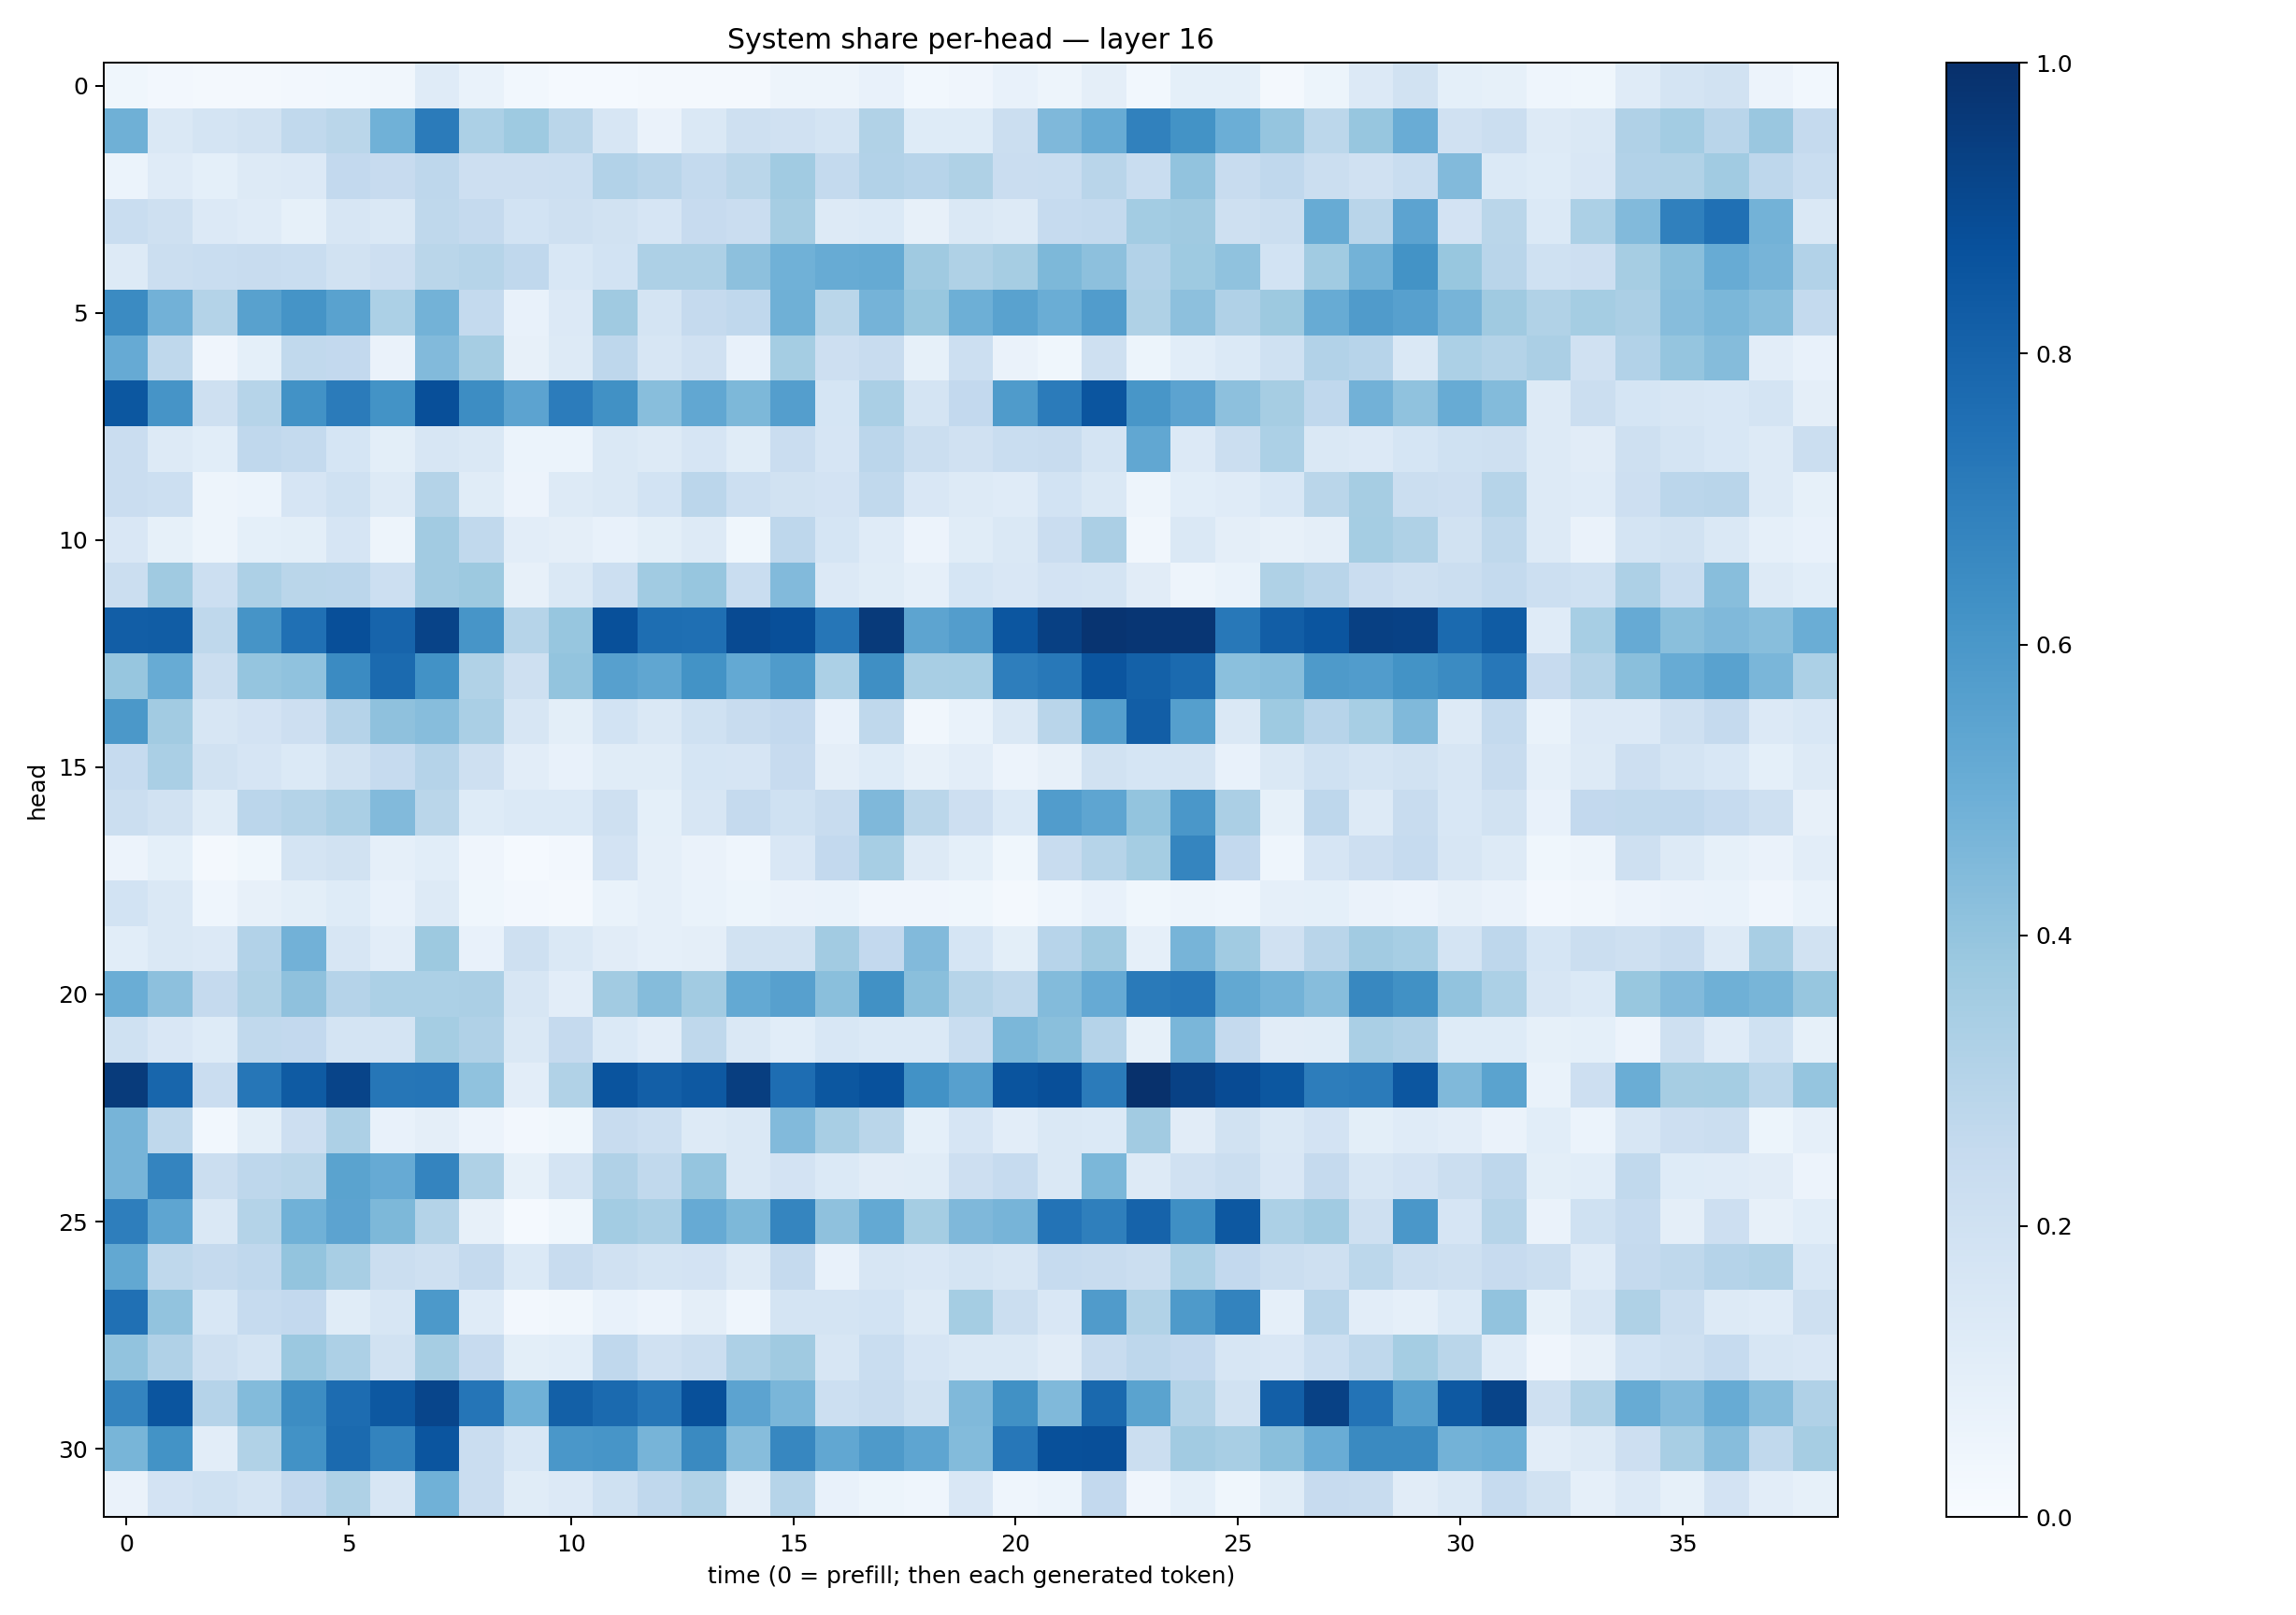

The table this chart was drawn from, first rows:
0.037997693, 0.025678651, 0.023367565, 0.023098867, 0.023713844, 0.031065736, 0.033754792, 0.11894443, 0.06736293, 0.030942261, 0.013003871, 0.015261594, 0.019858075, 0.020480294, 0.022269845, 0.049590107, 0.04940218, 0.07285499, 0.030627709, 0.04026474, 0.07644675, 0.050137937, 0.09534064, 0.027722554
0.4919, 0.1449, 0.173, 0.1885, 0.2644, 0.2874, 0.4847, 0.7105, 0.3308, 0.3733, 0.2859, 0.1577, 0.06255, 0.1458, 0.2061, 0.1976, 0.1776, 0.3156, 0.1242, 0.124, 0.2192, 0.4525, 0.5088, 0.6872
0.06112, 0.1181, 0.09222, 0.1262, 0.1331, 0.2605, 0.2456, 0.2745, 0.2116, 0.2121, 0.2157, 0.3117, 0.2921, 0.2543, 0.2854, 0.3639, 0.2558, 0.3118, 0.2954, 0.3212, 0.2293, 0.2337, 0.2906, 0.2339
0.233, 0.2082, 0.1351, 0.1204, 0.08254, 0.1624, 0.1422, 0.2715, 0.2527, 0.1865, 0.2064, 0.1906, 0.1654, 0.2456, 0.2285, 0.3512, 0.1294, 0.1377, 0.08087, 0.148, 0.1287, 0.2466, 0.2551, 0.3564
0.1264, 0.226, 0.2314, 0.2363, 0.2339, 0.1952, 0.2141, 0.2855, 0.2985, 0.2676, 0.1524, 0.1846, 0.3245, 0.3277, 0.4179, 0.4848, 0.5079, 0.5177, 0.3675, 0.3206, 0.349, 0.4533, 0.4167, 0.3098
0.6513, 0.481, 0.3086, 0.5556, 0.6134, 0.5511, 0.3296, 0.4803, 0.2565, 0.07334, 0.1355, 0.3684, 0.1745, 0.252, 0.2681, 0.4887, 0.2871, 0.4759, 0.3893, 0.4959, 0.5521, 0.5015, 0.5777, 0.3207
0.5142, 0.2697, 0.04049, 0.09339, 0.2639, 0.2585, 0.06452, 0.4447, 0.3496, 0.07952, 0.126, 0.2771, 0.1603, 0.1975, 0.07043, 0.3543, 0.2122, 0.241, 0.08316, 0.217, 0.06331, 0.03881, 0.2109, 0.05452
0.8482, 0.6126, 0.2045, 0.3, 0.6228, 0.7104, 0.6202, 0.8819, 0.6437, 0.5464, 0.7037, 0.6287, 0.4293, 0.5287, 0.4569, 0.5694, 0.1714, 0.337, 0.1739, 0.2585, 0.5825, 0.7104, 0.8594, 0.603
0.2293, 0.1302, 0.1081, 0.2661, 0.2571, 0.1709, 0.09781, 0.1588, 0.1466, 0.059, 0.06154, 0.1458, 0.125, 0.1654, 0.1156, 0.2303, 0.1641, 0.2818, 0.2259, 0.1988, 0.2324, 0.2357, 0.1743, 0.5274
0.2274, 0.2159, 0.04785, 0.06094, 0.1674, 0.2016, 0.1284, 0.3073, 0.116, 0.05595, 0.1278, 0.1484, 0.1846, 0.2845, 0.2173, 0.1914, 0.1836, 0.264, 0.1501, 0.1278, 0.1207, 0.1858, 0.1471, 0.04781
0.1507, 0.08508, 0.04847, 0.09263, 0.1004, 0.1641, 0.0487, 0.3614, 0.2631, 0.1021, 0.0952, 0.07788, 0.09948, 0.1323, 0.03642, 0.2768, 0.1702, 0.1208, 0.05821, 0.1163, 0.1471, 0.2287, 0.3341, 0.03276
0.2209, 0.3688, 0.2187, 0.3265, 0.2874, 0.2816, 0.2177, 0.3613, 0.377, 0.08113, 0.1415, 0.2155, 0.365, 0.3917, 0.2336, 0.4437, 0.1351, 0.1135, 0.08661, 0.1683, 0.1487, 0.1836, 0.1744, 0.1094
0.8205, 0.8271, 0.271, 0.6111, 0.7526, 0.8823, 0.8006, 0.9233, 0.6077, 0.2998, 0.3942, 0.8769, 0.7585, 0.7544, 0.8947, 0.8813, 0.729, 0.9589, 0.5422, 0.5721, 0.855, 0.9359, 0.9837, 0.9752
0.3941, 0.509, 0.2217, 0.3983, 0.4086, 0.6499, 0.775, 0.6245, 0.3154, 0.2085, 0.4018, 0.5588, 0.5342, 0.6196, 0.523, 0.5858, 0.3289, 0.6336, 0.3404, 0.3476, 0.6987, 0.7208, 0.8556, 0.8103
0.5949, 0.3614, 0.1617, 0.1809, 0.2128, 0.3013, 0.411, 0.4326, 0.3369, 0.1631, 0.09904, 0.1863, 0.1439, 0.2003, 0.2345, 0.2584, 0.07631, 0.2722, 0.03421, 0.0669, 0.1478, 0.2911, 0.5631, 0.8231
0.2472, 0.3392, 0.1883, 0.1642, 0.139, 0.1908, 0.247, 0.3033, 0.2034, 0.103, 0.0739, 0.1161, 0.1167, 0.1683, 0.1644, 0.2458, 0.0961, 0.1216, 0.08181, 0.105, 0.05507, 0.08174, 0.1919, 0.1699
0.2244, 0.1917, 0.1162, 0.2838, 0.3067, 0.3379, 0.4438, 0.2865, 0.1243, 0.1383, 0.1376, 0.2036, 0.09318, 0.163, 0.2531, 0.2019, 0.2376, 0.4509, 0.2883, 0.2127, 0.1399, 0.5771, 0.539, 0.3991
0.05658, 0.0909, 0.01766, 0.03706, 0.1729, 0.1876, 0.08659, 0.1071, 0.04045, 0.01516, 0.02596, 0.1803, 0.08781, 0.0648, 0.04556, 0.1492, 0.2601, 0.3449, 0.1277, 0.09293, 0.03656, 0.2382, 0.297, 0.3546
0.1872, 0.1458, 0.04466, 0.0809, 0.09862, 0.1243, 0.0705, 0.1272, 0.03604, 0.02435, 0.02279, 0.06932, 0.08787, 0.06859, 0.05213, 0.063, 0.06655, 0.04072, 0.04126, 0.03612, 0.0178, 0.04453, 0.07785, 0.038
0.109, 0.1462, 0.1334, 0.3118, 0.4841, 0.1568, 0.1036, 0.376, 0.0763, 0.2063, 0.1461, 0.1131, 0.08661, 0.09596, 0.1892, 0.194, 0.3613, 0.2587, 0.4448, 0.1708, 0.09957, 0.2956, 0.37, 0.08931
0.5022, 0.4165, 0.2529, 0.3211, 0.4133, 0.302, 0.33, 0.3286, 0.3346, 0.1568, 0.1042, 0.3612, 0.4361, 0.3609, 0.5217, 0.56, 0.4241, 0.6257, 0.4237, 0.3004, 0.2731, 0.4378, 0.5127, 0.7143
0.1998, 0.149, 0.1227, 0.265, 0.2581, 0.1751, 0.176, 0.355, 0.3193, 0.1407, 0.2528, 0.1388, 0.103, 0.2715, 0.1451, 0.1079, 0.1531, 0.1375, 0.1373, 0.2323, 0.4578, 0.425, 0.3029, 0.08508
0.9545, 0.792, 0.2267, 0.73, 0.8333, 0.9188, 0.7294, 0.7331, 0.4072, 0.1052, 0.3151, 0.8625, 0.8195, 0.8404, 0.9436, 0.7639, 0.848, 0.8731, 0.6233, 0.5609, 0.8598, 0.8828, 0.708, 0.9948
0.4717, 0.2717, 0.0295, 0.1006, 0.2132, 0.325, 0.0734, 0.09651, 0.05505, 0.02572, 0.03717, 0.2375, 0.2162, 0.1306, 0.1437, 0.4423, 0.3428, 0.2872, 0.09043, 0.1661, 0.1055, 0.1409, 0.1392, 0.3629
0.4704, 0.6737, 0.2252, 0.2745, 0.2875, 0.5476, 0.5151, 0.6752, 0.3211, 0.08538, 0.1789, 0.3166, 0.2645, 0.3955, 0.1436, 0.1834, 0.1375, 0.1096, 0.1157, 0.2133, 0.2499, 0.1413, 0.4571, 0.126
0.6974, 0.5388, 0.1478, 0.3085, 0.4868, 0.5455, 0.4559, 0.3065, 0.07828, 0.01425, 0.03848, 0.3571, 0.3366, 0.5121, 0.4537, 0.6711, 0.4123, 0.5201, 0.3527, 0.4527, 0.4702, 0.7399, 0.694, 0.8014
0.5265, 0.2733, 0.2538, 0.2678, 0.401, 0.3429, 0.2195, 0.2049, 0.2513, 0.1386, 0.2344, 0.1954, 0.173, 0.1823, 0.1318, 0.2503, 0.07102, 0.1594, 0.1515, 0.1766, 0.1568, 0.2492, 0.2405, 0.2225
0.7517, 0.4031, 0.1528, 0.2485, 0.2602, 0.1153, 0.1613, 0.5899, 0.1177, 0.02586, 0.03395, 0.07236, 0.05838, 0.09683, 0.04506, 0.172, 0.1757, 0.187, 0.1254, 0.3531, 0.2208, 0.1494, 0.5805, 0.3146
0.4035, 0.3174, 0.2063, 0.1729, 0.3802, 0.3266, 0.1931, 0.3482, 0.2459, 0.1014, 0.1057, 0.2681, 0.1955, 0.2238, 0.3274, 0.3707, 0.1581, 0.2341, 0.1658, 0.1422, 0.1429, 0.1128, 0.2375, 0.2772
0.6726, 0.8565, 0.3015, 0.4413, 0.6422, 0.768, 0.8471, 0.9177, 0.7336, 0.4874, 0.8152, 0.7765, 0.7273, 0.8776, 0.5453, 0.4641, 0.2187, 0.236, 0.1897, 0.4476, 0.6276, 0.4464, 0.7797, 0.5495
0.4675, 0.6174, 0.1018, 0.3156, 0.6242, 0.7736, 0.6789, 0.8556, 0.2284, 0.1542, 0.6002, 0.6075, 0.4697, 0.6535, 0.4325, 0.6641, 0.5296, 0.5878, 0.5388, 0.439, 0.7245, 0.8774, 0.8813, 0.219
0.06259, 0.182, 0.1996, 0.1749, 0.2606, 0.3222, 0.1614, 0.488, 0.2275, 0.1138, 0.1329, 0.2013, 0.2687, 0.3131, 0.0967, 0.2981, 0.07365, 0.05288, 0.04574, 0.1519, 0.0456, 0.06109, 0.2613, 0.04279
